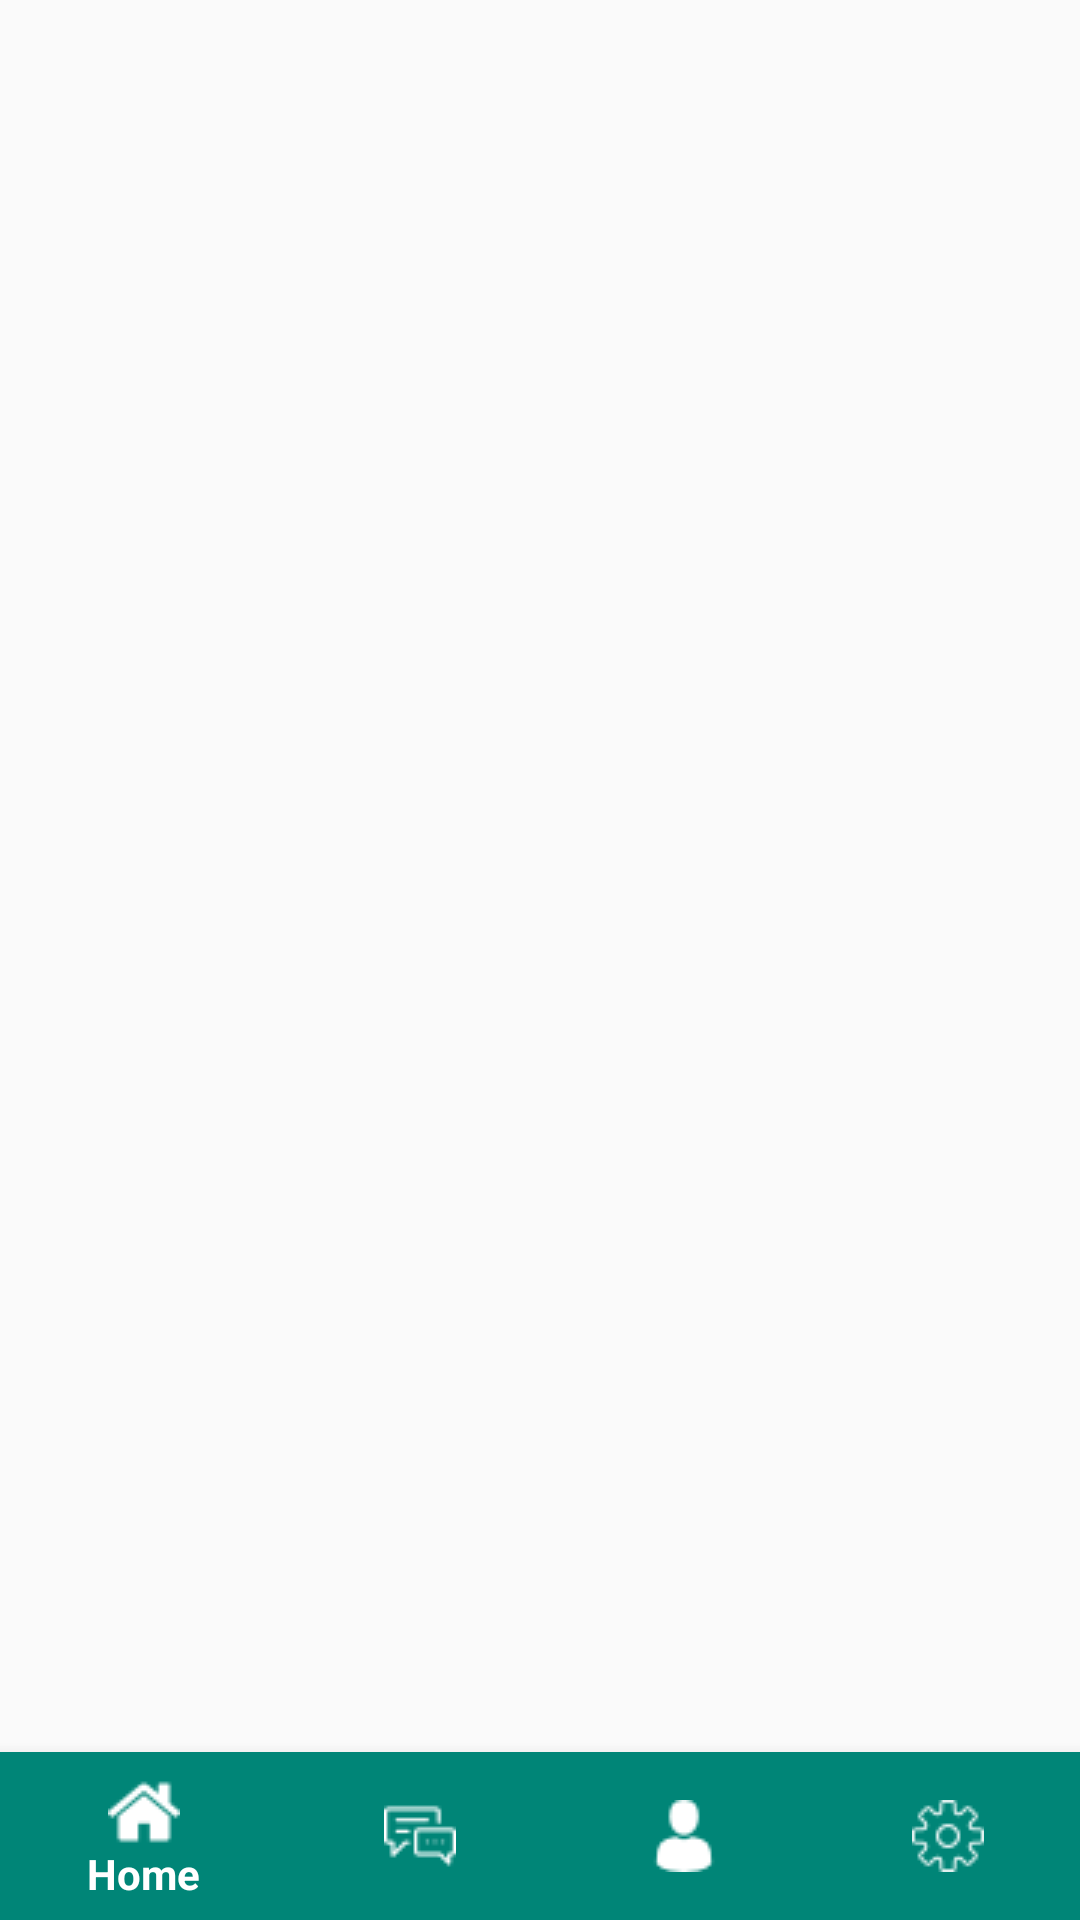

Here is an Android app screen rendered from its layout file. Give the layout XML and the strings, colors and styles it references.
<!-- AndroidManifest.xml: application theme AppTheme -->
<!-- res/layout/activity_main.xml -->
<?xml version="1.0" encoding="utf-8"?>
<androidx.coordinatorlayout.widget.CoordinatorLayout  xmlns:android="http://schemas.android.com/apk/res/android"
    xmlns:app="http://schemas.android.com/apk/res-auto"
    xmlns:tools="http://schemas.android.com/tools"
    android:layout_width="match_parent"
    android:layout_height="match_parent"
    tools:context=".Activities.MainActivity">

        <FrameLayout
            android:id="@+id/frame_container"
            android:layout_width="match_parent"
            android:layout_height="match_parent"
            app:layout_behavior="@string/appbar_scrolling_view_behavior" />


    <com.google.android.material.bottomnavigation.BottomNavigationView
        android:layout_width="match_parent"
        android:layout_height="wrap_content"
        android:layout_gravity="bottom"
        android:id="@+id/navigation"
        android:background="?android:attr/windowBackground"
        app:itemBackground="@color/bgBottomNavigation"
        android:foreground="?attr/selectableItemBackground"
        app:itemIconTint="@android:color/white"
        app:itemTextColor="@android:color/white"
        app:menu="@menu/navigation"
        >

    </com.google.android.material.bottomnavigation.BottomNavigationView>

    </androidx.coordinatorlayout.widget.CoordinatorLayout>
<!-- resources referenced by this layout -->
<resources>
  <color name="bgBottomNavigation">#008577</color>
  <style name="AppTheme" parent="Theme.AppCompat.Light.DarkActionBar">
          
          <item name="colorPrimary">@color/colorPrimary</item>
          <item name="colorPrimaryDark">@color/colorPrimaryDark</item>
          <item name="colorAccent">@color/colorAccent</item>
      </style>
  <color name="colorPrimary">#008577</color>
  <color name="colorPrimaryDark">#00574B</color>
  <color name="colorAccent">#008577</color>
</resources>
